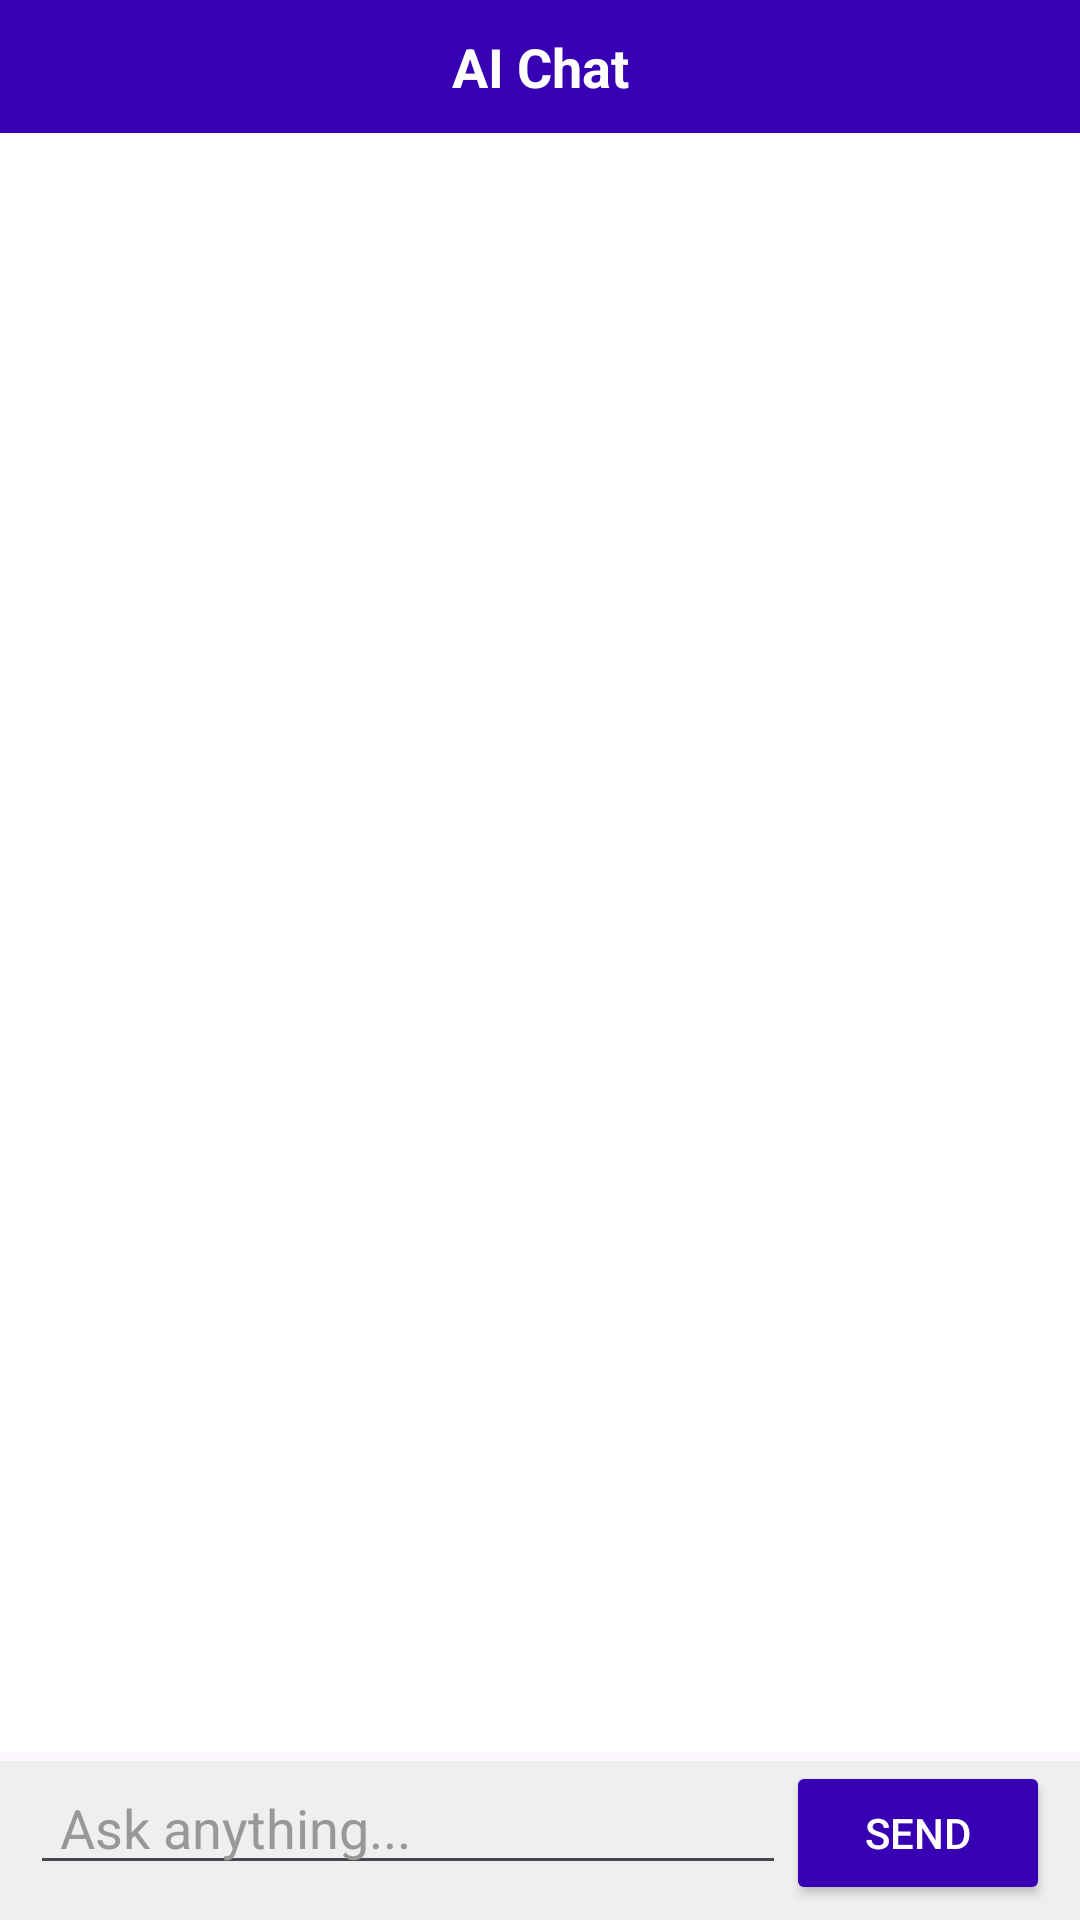

Produce the Android XML layout that renders to this screen, including the resource entries it uses.
<!-- AndroidManifest.xml: application theme Theme.PhotoEditorPro -->
<!-- res/layout/activity_chat.xml -->
<RelativeLayout xmlns:android="http://schemas.android.com/apk/res/android"
    android:layout_width="match_parent"
    android:layout_height="match_parent">

    
    <TextView
        android:id="@+id/tvHeading"
        android:layout_width="match_parent"
        android:layout_height="wrap_content"
        android:background="@color/purple_700"
        android:gravity="center"
        android:padding="10dp"
        android:text="AI Chat"
        android:textColor="#FFFFFF"
        android:textSize="18sp"
        android:textStyle="bold" />

    <ScrollView
        android:id="@+id/chatScroll"
        android:layout_width="match_parent"
        android:layout_height="match_parent"
        android:layout_below="@id/tvHeading"
        android:layout_above="@+id/inputLayout"
        android:layout_marginBottom="3dp"
        android:background="#FFFFFF">

        <LinearLayout
            android:id="@+id/chatContainer"
            android:layout_width="match_parent"
            android:layout_height="wrap_content"
            android:orientation="vertical"
            android:padding="16dp" />
    </ScrollView>

    <LinearLayout
        android:id="@+id/inputLayout"
        android:layout_width="match_parent"
        android:layout_height="wrap_content"
        android:layout_alignParentBottom="true"
        android:background="#EFEFEF"
        android:orientation="horizontal"
        android:paddingLeft="10dp"
        android:paddingRight="10dp"
        android:paddingBottom="5dp">

        <EditText
            android:id="@+id/etMessage"
            android:layout_width="0dp"
            android:layout_height="wrap_content"
            android:layout_weight="1"
            android:hint="Ask anything..."
            android:paddingLeft="10dp"
            android:textColor="#000000"
            android:textColorHint="#999898" />

        <Button
            android:id="@+id/btnSend"
            android:layout_width="wrap_content"
            android:layout_height="wrap_content"
            android:backgroundTint="@color/purple_700"
            android:text="Send"
            android:textColor="#FFFFFF" />
    </LinearLayout>
</RelativeLayout>
<!-- resources referenced by this layout -->
<resources>
  <color name="purple_700">#FF3700B3</color>
  <style name="Theme.PhotoEditorPro" parent="Base.Theme.PhotoEditorPro" />
  <style name="Base.Theme.PhotoEditorPro" parent="Theme.Material3.DayNight.NoActionBar">
          <item name="android:statusBarColor">@android:color/transparent</item>
  
  
      </style>
</resources>
